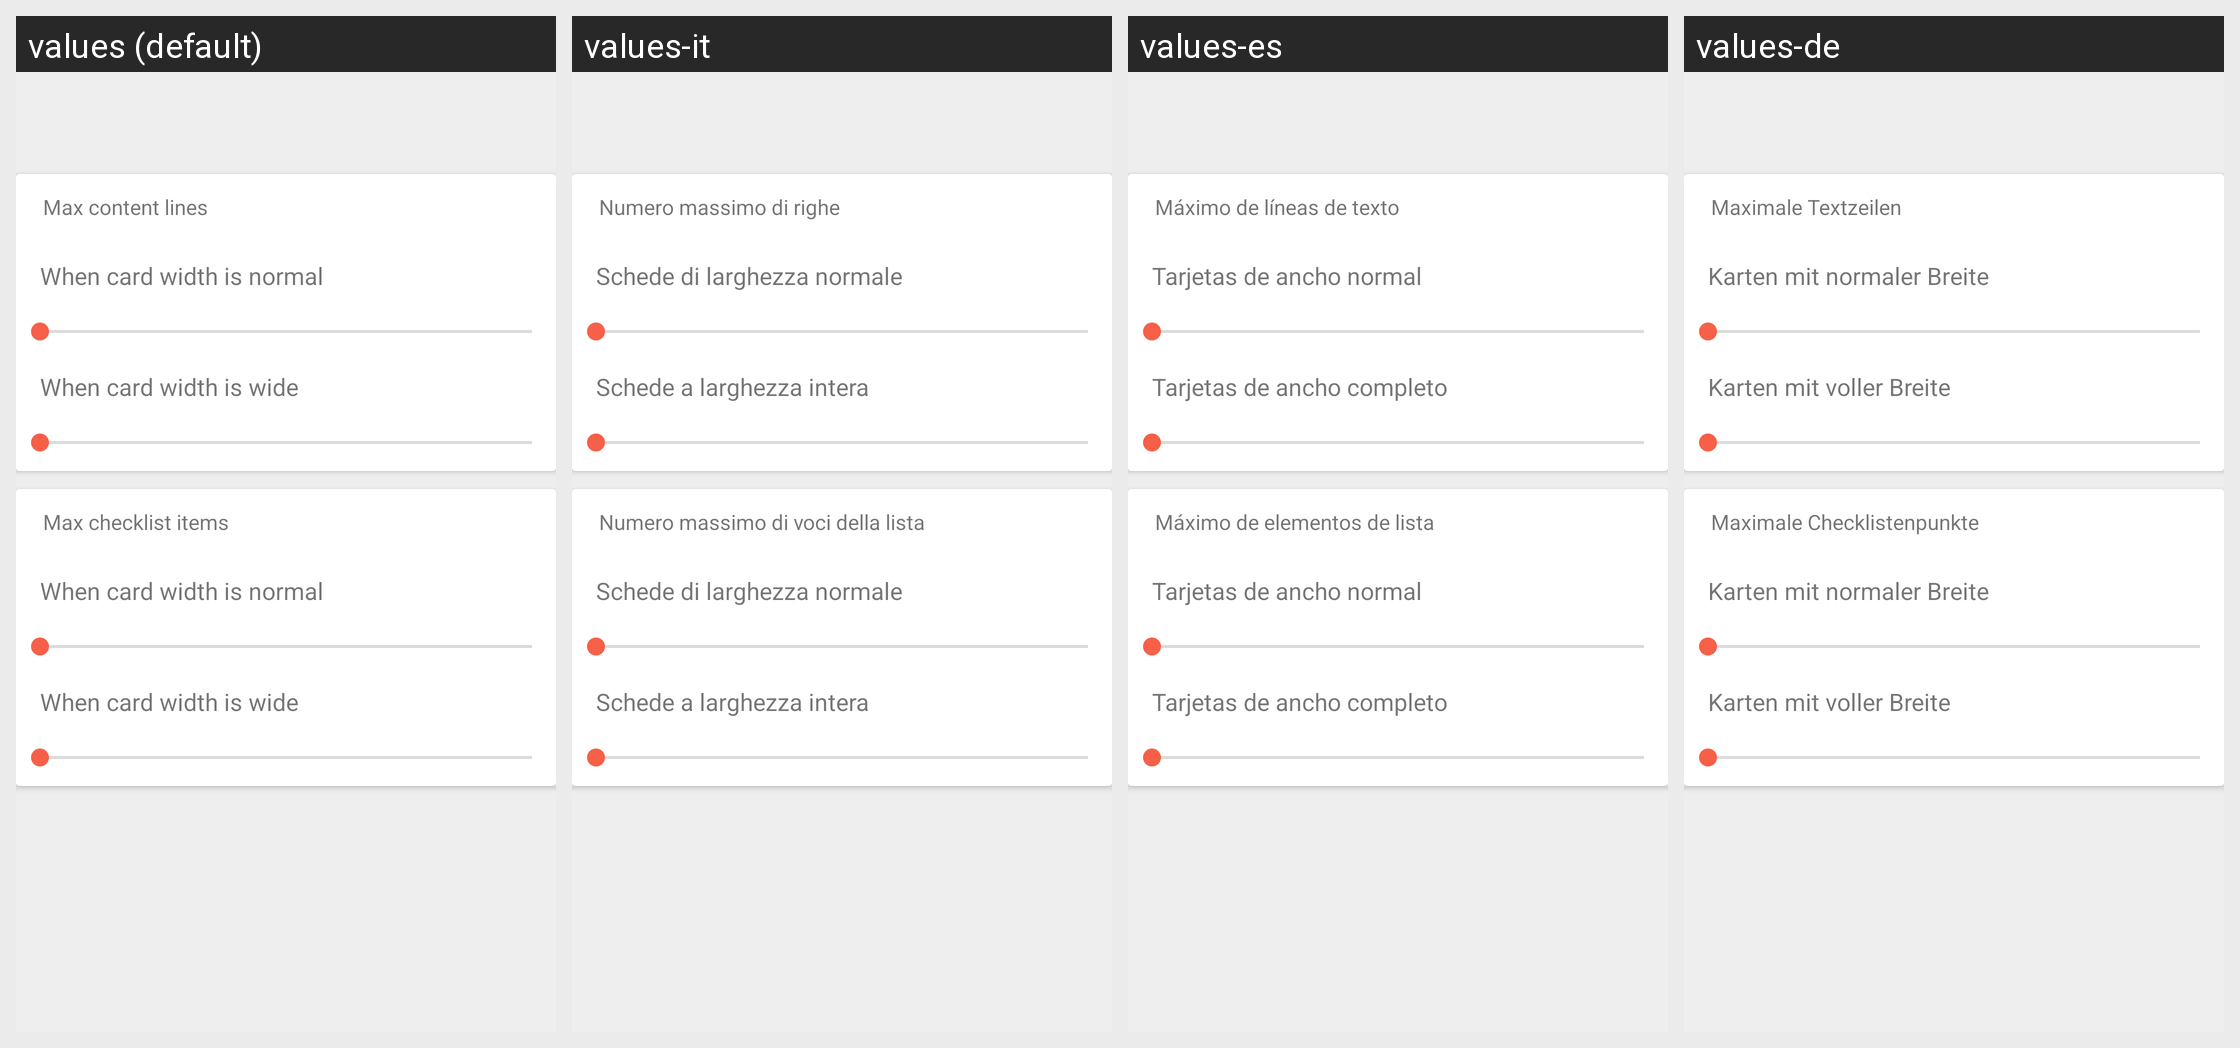

Locale-by-locale string values for the Android screen shown in this grid:
Android screen res/layout/activity_thing_card_appearance_settings.xml rendered under 4 locales, left to right: values (default), values-it, values-es, values-de. Device: Nexus 5 (rendered at 1080×1920; each locale shown at half size, 540×960, under a caption strip naming it); theme EverythingDoneTheme.Settings.
Other locales in the repository, not shown: values-en, values-fr, values-hi, values-ja, values-ko, values-pt, values-ru, values-zh, values-zh-rCN, values-zh-rHK, values-zh-rTW.
Strings drawn on this screen, with the default value and each locale's value (text and hints the layout hard-codes, and strings that could not be matched under every locale, appear in the picture but are not listed):

thing_card_appearance_content_max_lines
  values: Max content lines
  values-it: Numero massimo di righe
  values-es: Máximo de líneas de texto
  values-de: Maximale Textzeilen

thing_card_appearance_settings_span_normal
  values: When card width is normal
  values-it: Schede di larghezza normale
  values-es: Tarjetas de ancho normal
  values-de: Karten mit normaler Breite

thing_card_appearance_settings_span_full
  values: When card width is wide
  values-it: Schede a larghezza intera
  values-es: Tarjetas de ancho completo
  values-de: Karten mit voller Breite

thing_card_appearance_checklist_max_items
  values: Max checklist items
  values-it: Numero massimo di voci della lista
  values-es: Máximo de elementos de lista
  values-de: Maximale Checklistenpunkte
